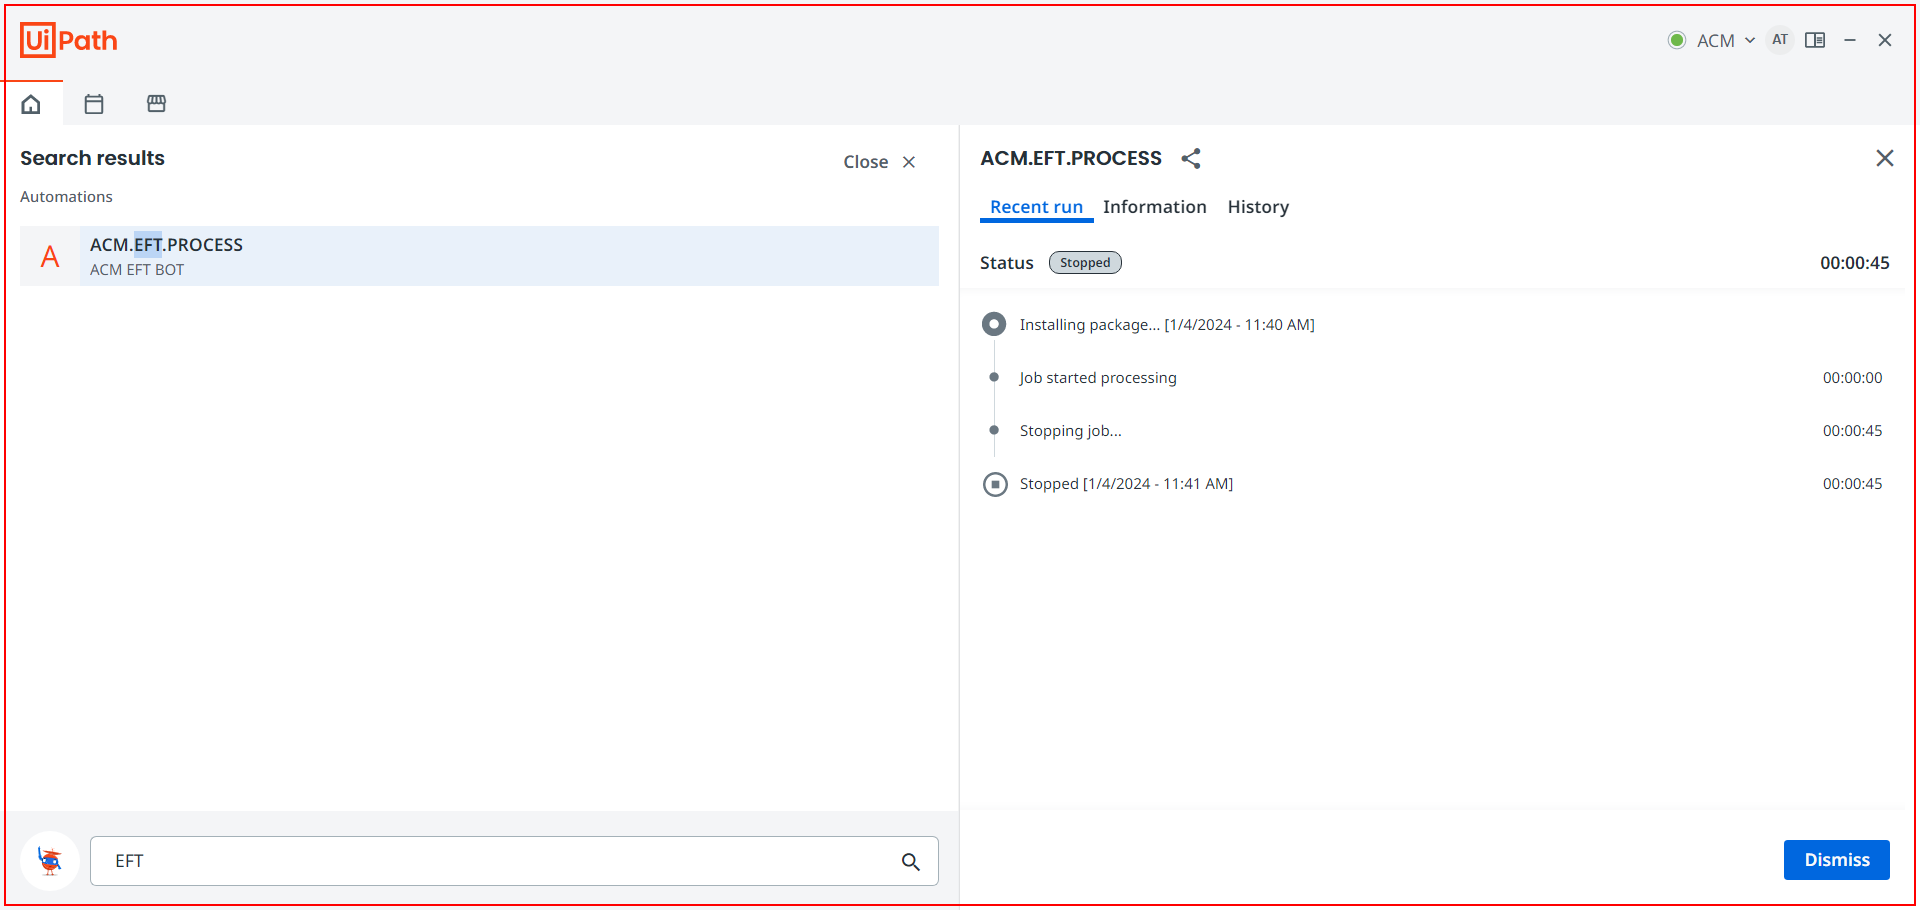
Task: Robotic Enterprise Framework
Workflow: InitAllApplications

Step 1: Close Application 'grouping' on the grouping in window 'UiPath Assistant' (uipath.assistant.exe)
